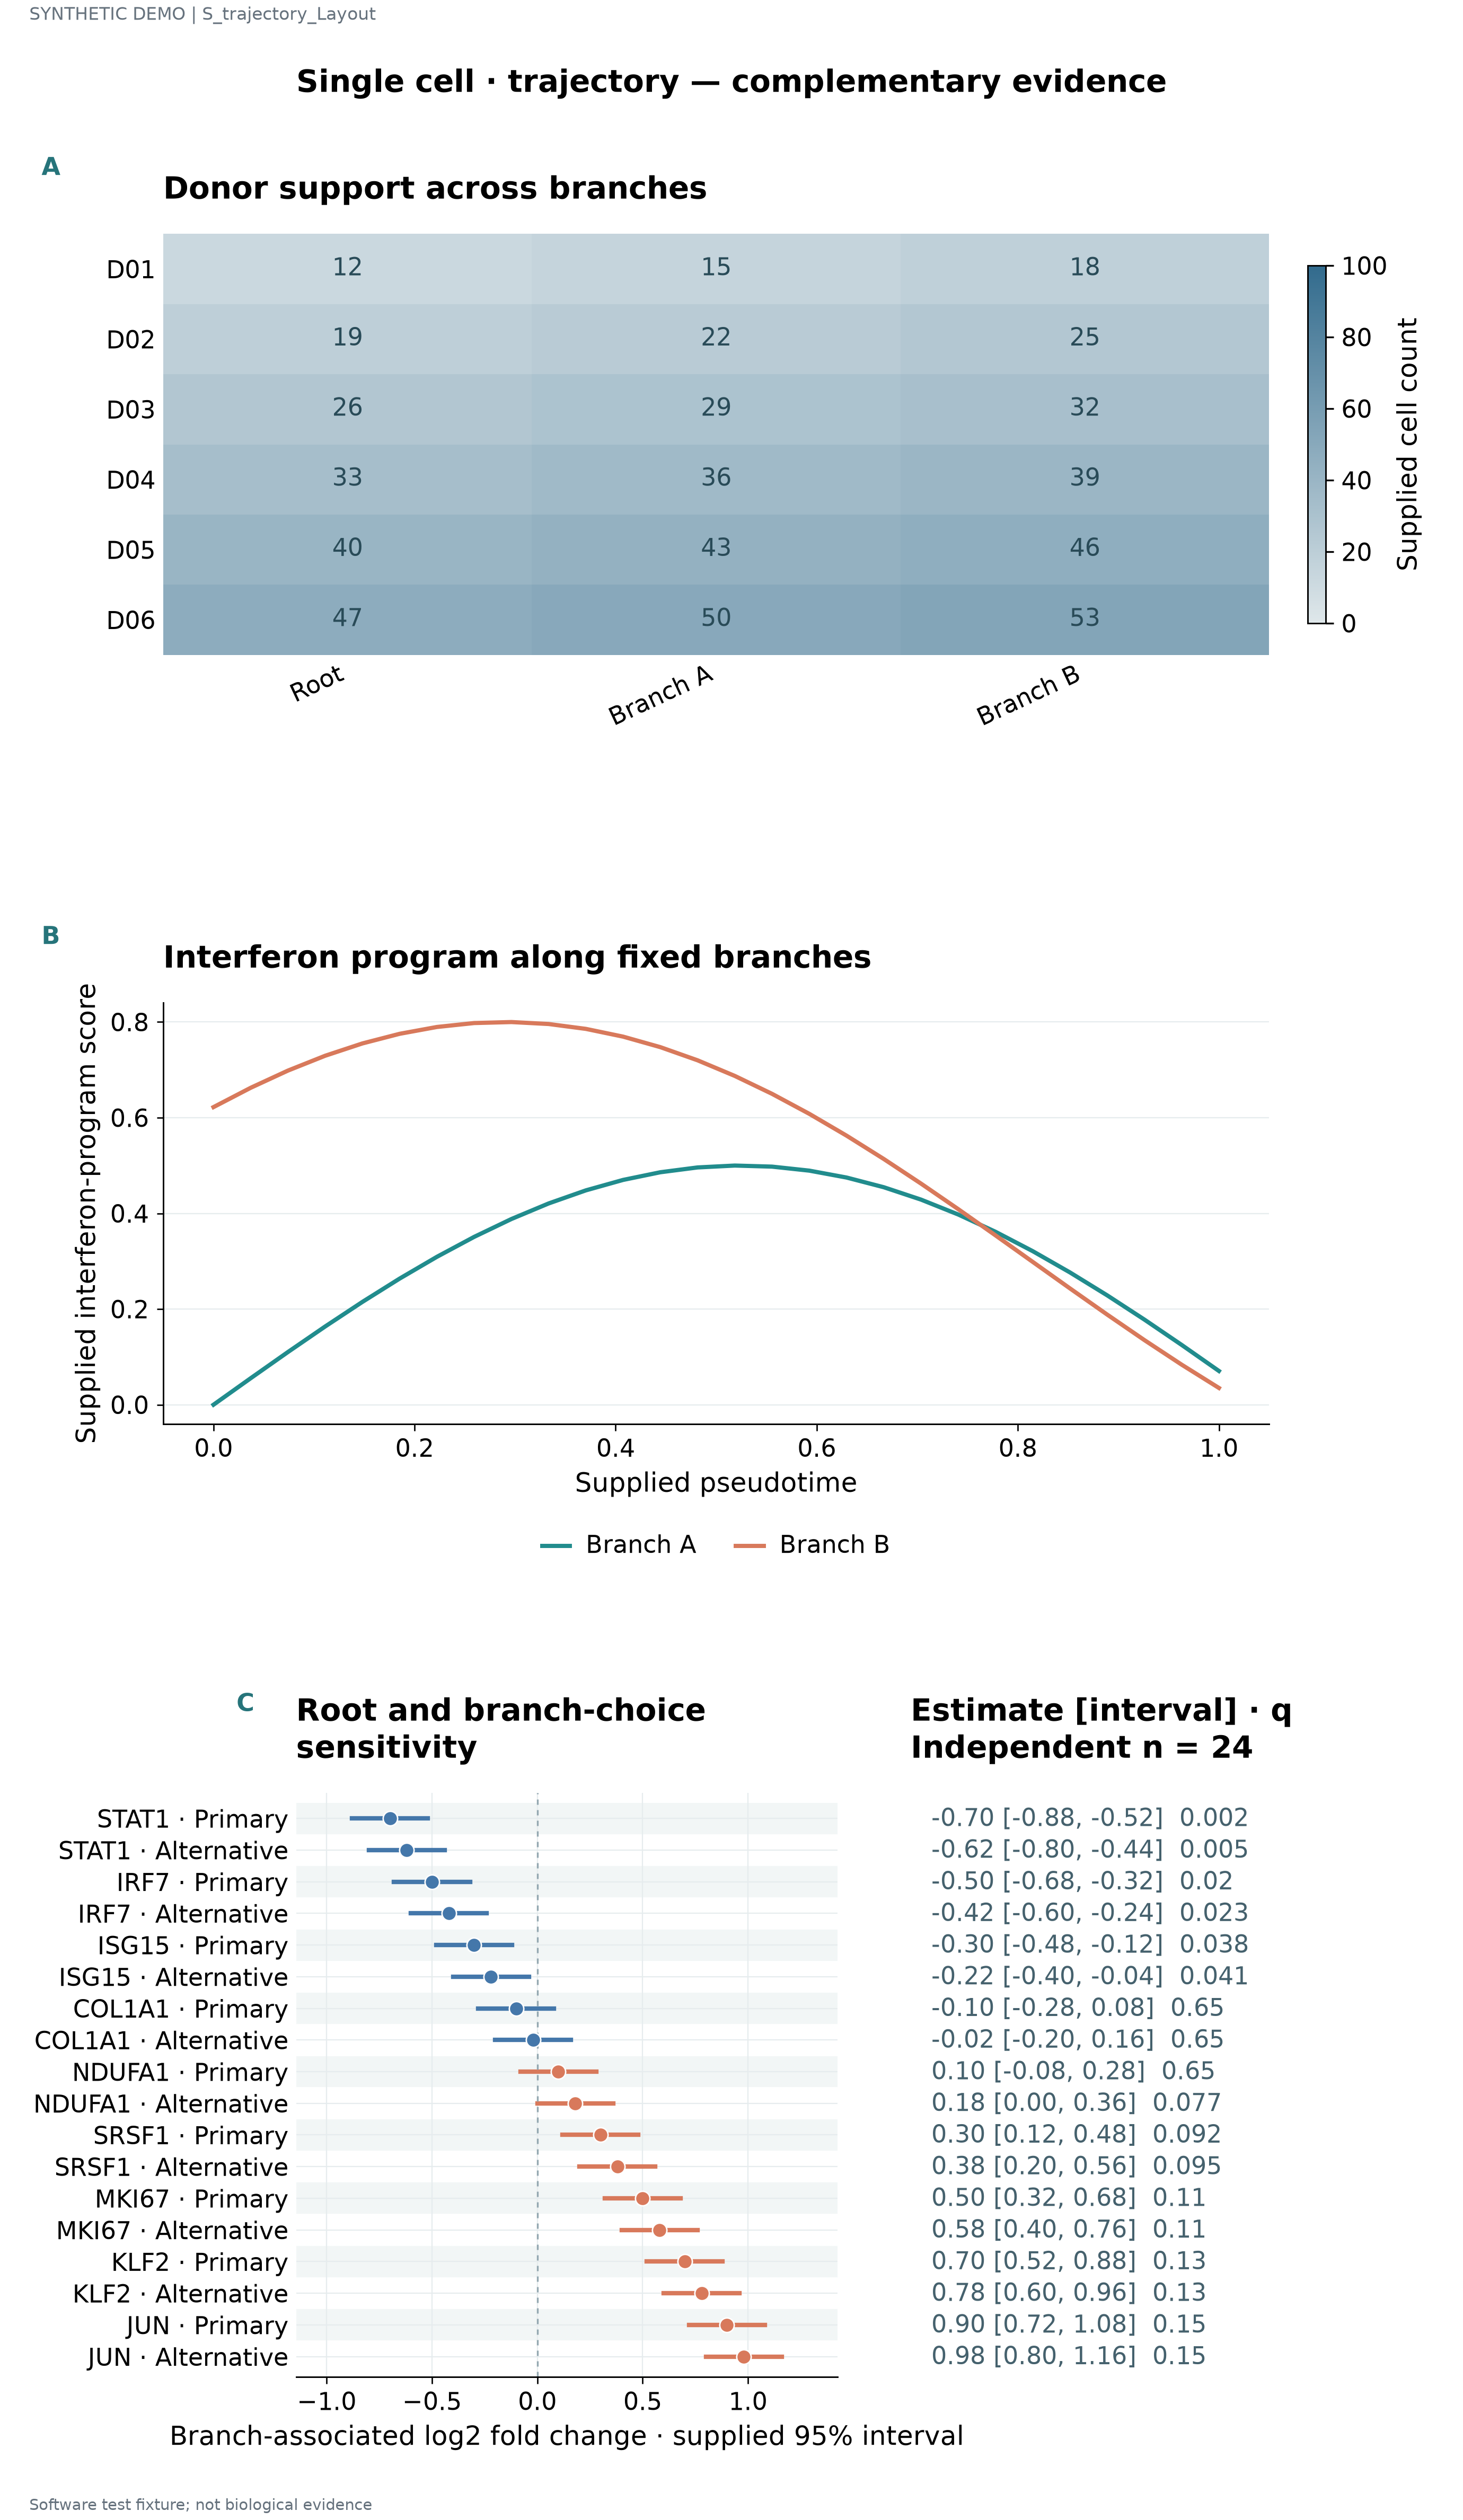

Source data for this figure (header and first rows):
label	series	value	panel_id	x	y	estimate	lower	upper	q	n
D01	Root	12.0	p1							
D01	Branch A	15.0	p1							
D01	Branch B	18.0	p1							
D02	Root	19.0	p1							
D02	Branch A	22.0	p1							
D02	Branch B	25.0	p1							
D03	Root	26.0	p1							
D03	Branch A	29.0	p1							
D03	Branch B	32.0	p1							
D04	Root	33.0	p1							
D04	Branch A	36.0	p1							
D04	Branch B	39.0	p1							
D05	Root	40.0	p1							
D05	Branch A	43.0	p1							
D05	Branch B	46.0	p1							
D06	Root	47.0	p1							
D06	Branch A	50.0	p1							
D06	Branch B	53.0	p1							
STAT1 · 1	Branch A		p2	0.0	0.0					
IRF7 · 2	Branch A		p2	0.03704	0.05544					
ISG15 · 3	Branch A		p2	0.07407	0.1102					
COL1A1 · 4	Branch A		p2	0.1111	0.1636					
NDUFA1 · 5	Branch A		p2	0.1481	0.215					
SRSF1 · 6	Branch A		p2	0.1852	0.2637					
MKI67 · 7	Branch A		p2	0.2222	0.3092					
KLF2 · 8	Branch A		p2	0.2593	0.3508					
JUN · 9	Branch A		p2	0.2963	0.3882					
STAT1 · 10	Branch A		p2	0.3333	0.4207					
IRF7 · 11	Branch A		p2	0.3704	0.4481					
ISG15 · 12	Branch A		p2	0.4074	0.4699					
COL1A1 · 13	Branch A		p2	0.4444	0.486					
NDUFA1 · 14	Branch A		p2	0.4815	0.496					
SRSF1 · 15	Branch A		p2	0.5185	0.4999					
MKI67 · 16	Branch A		p2	0.5556	0.4977					
KLF2 · 17	Branch A		p2	0.5926	0.4893					
JUN · 18	Branch A		p2	0.6296	0.4749					
STAT1 · 19	Branch A		p2	0.6667	0.4546					
IRF7 · 20	Branch A		p2	0.7037	0.4288					
ISG15 · 21	Branch A		p2	0.7407	0.3976					
COL1A1 · 22	Branch A		p2	0.7778	0.3615					
NDUFA1 · 23	Branch A		p2	0.8148	0.321					
SRSF1 · 24	Branch A		p2	0.8519	0.2765					
MKI67 · 25	Branch A		p2	0.8889	0.2286					
KLF2 · 26	Branch A		p2	0.9259	0.1779					
JUN · 27	Branch A		p2	0.963	0.125					
STAT1 · 28	Branch A		p2	1.0	0.07056					
STAT1 · 1	Branch B		p2	0.0	0.6221					
IRF7 · 2	Branch B		p2	0.03704	0.6625					
ISG15 · 3	Branch B		p2	0.07407	0.6985					
COL1A1 · 4	Branch B		p2	0.1111	0.7295					
NDUFA1 · 5	Branch B		p2	0.1481	0.7552					
SRSF1 · 6	Branch B		p2	0.1852	0.7754					
MKI67 · 7	Branch B		p2	0.2222	0.7896					
KLF2 · 8	Branch B		p2	0.2593	0.7978					
JUN · 9	Branch B		p2	0.2963	0.7999					
STAT1 · 10	Branch B		p2	0.3333	0.7958					
IRF7 · 11	Branch B		p2	0.3704	0.7856					
ISG15 · 12	Branch B		p2	0.4074	0.7694					
COL1A1 · 13	Branch B		p2	0.4444	0.7475					
NDUFA1 · 14	Branch B		p2	0.4815	0.72					
... 32 more rows
